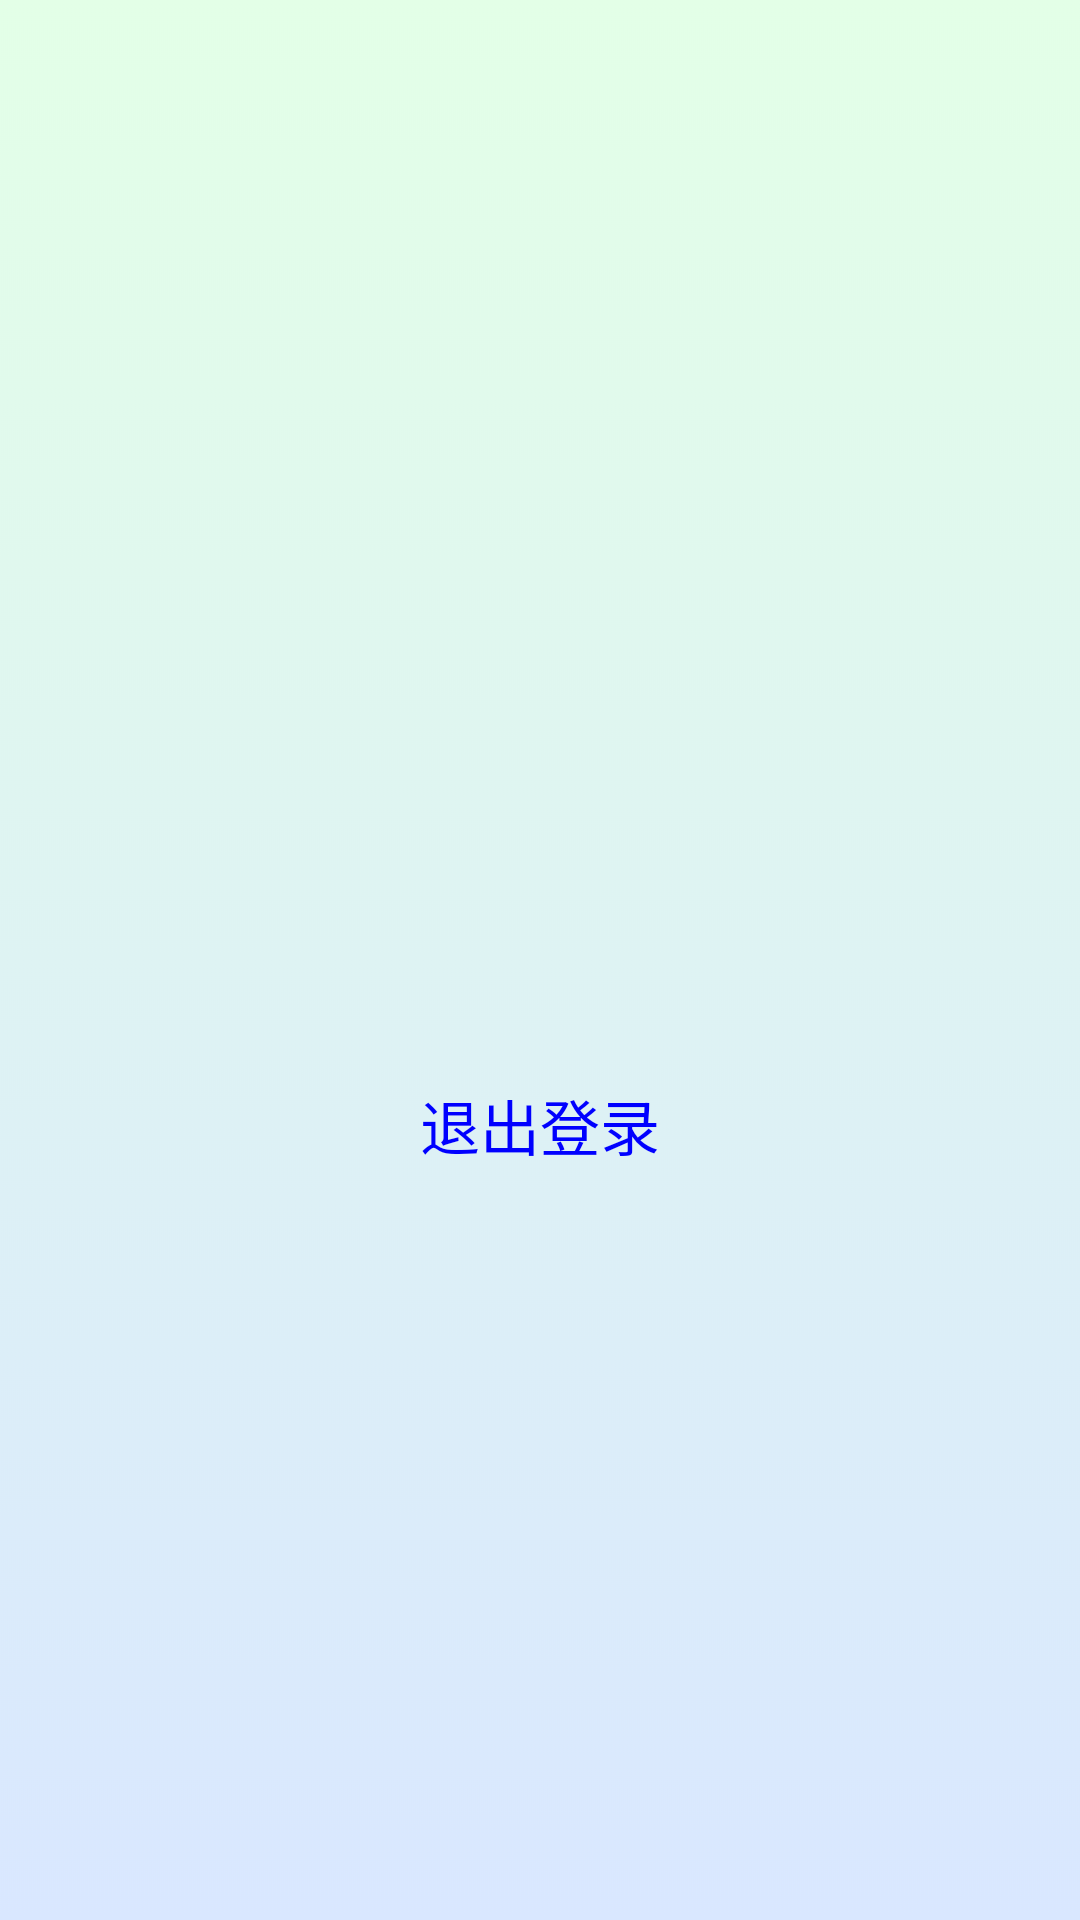

Write the Android layout XML for this screen, with the resource values it uses.
<!-- AndroidManifest.xml: application theme Theme.Ycllogin -->
<!-- res/layout/activity_login.xml -->
<?xml version="1.0" encoding="utf-8"?>
<RelativeLayout xmlns:android="http://schemas.android.com/apk/res/android"
    xmlns:app="http://schemas.android.com/apk/res-auto"
    xmlns:tools="http://schemas.android.com/tools"
    android:layout_width="match_parent"
    android:layout_height="match_parent"
    android:orientation="vertical"
    android:background="@mipmap/bz"
    tools:context="com.example.WordNotes.LoginActivity">


    <ImageView
        android:id="@+id/im"
        android:layout_width="150dp"
        android:layout_height="150dp"
        android:layout_centerHorizontal="true"
        android:layout_marginTop="120dp"
        android:src="@drawable/tubiao"/>
    <TextView
        android:id="@+id/tv_login"
        android:layout_width="wrap_content"
        android:layout_height="wrap_content"
        android:layout_centerHorizontal="true"
        android:layout_below="@+id/im"
        android:layout_marginTop="25dp"
        android:textSize="30dp"
        android:textColor="@color/black"/>


















    <TextView
        android:id="@+id/remove_user"
        android:layout_width="wrap_content"
        android:layout_height="wrap_content"
        android:layout_centerHorizontal="true"
        android:layout_below="@+id/tv_login"
        android:layout_marginTop="25dp"
        android:text="@string/remove_user"
        android:textSize="20dp"
        android:gravity="center_horizontal"
        android:textColor="@color/blue"/>

</RelativeLayout>
<!-- resources referenced by this layout -->
<resources>
  <color name="black">#FF000000</color>
  <color name="blue">#FF0000FF</color>
  <color name="white">#FFFFFFFF</color>
  <!-- drawable tubiao: png bitmap (mipmap-xxxhdpi, 3504 bytes) -->
  <!-- mipmap bz: png bitmap (mipmap-mdpi, 144037 bytes) -->
  <string name="app_login">欢迎登录！</string>
  <string name="remove_user">退出登录</string>
  <style name="Theme.Ycllogin" parent="Theme.MaterialComponents.DayNight.DarkActionBar">
          
          <item name="colorPrimary">@color/purple_500</item>
          <item name="colorPrimaryVariant">@color/purple_700</item>
          <item name="colorOnPrimary">@color/white</item>
          
          <item name="colorSecondary">@color/teal_200</item>
          <item name="colorSecondaryVariant">@color/teal_700</item>
          <item name="colorOnSecondary">@color/black</item>
          
          <item name="android:statusBarColor" tools:targetApi="l">?attr/colorPrimaryVariant</item>
          
      </style>
  <color name="purple_500">#FF6200EE</color>
  <color name="purple_700">#FF3700B3</color>
  <color name="teal_200">#FF03DAC5</color>
  <color name="teal_700">#FF018786</color>
</resources>
